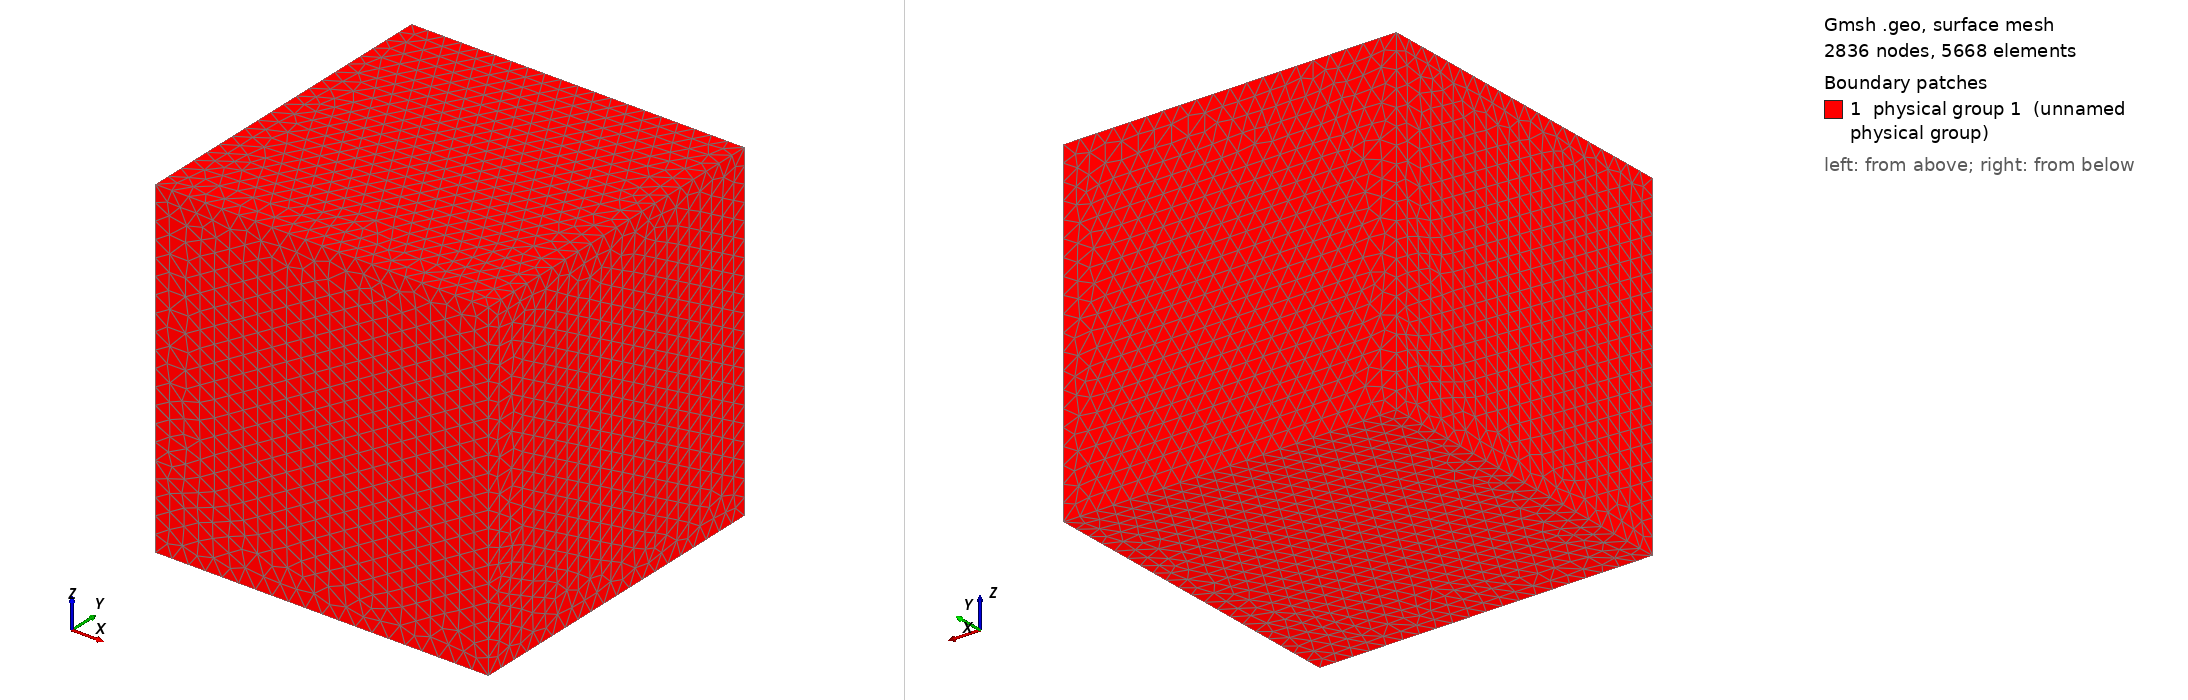

Gmsh geometry script, surface-meshed: 2836 nodes, 5668 surface elements. Boundary patches (legend numbers): 1 physical group 1 (unnamed physical group). Left view from above one corner, right view from below the opposite corner. Legend entries are the model's physical surfaces. The drawing asked Gmsh for element sizes between 1% and 20% of the model's largest extent; the script's own settings can give other sizes.

=== cube_0_05.geo (drawn) ===
Point(1) = {0, 0, 0, 0.05};
Point(2) = {1, 0, 0, 0.05};
Point(3) = {1, 1, 0, 0.05};
Point(4) = {0, 1, 0, 0.05};
Point(5) = {0, 0, 1, 0.05};
Point(6) = {1, 0, 1, 0.05};
Point(7) = {1, 1, 1, 0.05};
Point(8) = {0, 1, 1, 0.05};
Line(1) = {4, 1};
Line(2) = {1, 2};
Line(3) = {2, 3};
Line(4) = {3, 4};
Line(5) = {8, 5};
Line(6) = {5, 6};
Line(7) = {6, 7};
Line(8) = {7, 8};
Line(9) = {8, 4};
Line(10) = {5, 1};
Line(11) = {6, 2};
Line(12) = {7, 3};
Line Loop(13) = {5, 10, -1, -9};
Plane Surface(14) = {13};
Line Loop(15) = {8, 5, 6, 7};
Plane Surface(16) = {15};
Line Loop(17) = {4, -9, -8, 12};
Plane Surface(18) = {17};
Line Loop(19) = {12, -3, -11, 7};
Plane Surface(20) = {19};
Line Loop(21) = {6, 11, -2, -10};
Plane Surface(22) = {21};
Line Loop(23) = {4, 1, 2, 3};
Plane Surface(24) = {23};
Surface Loop(25) = {16, 18, 24, 14, 22, 20};
Volume(26) = {25};
Physical Surface(1) = {18, 16, 14, 22, 24, 20};
Physical Volume(2) = {26};
